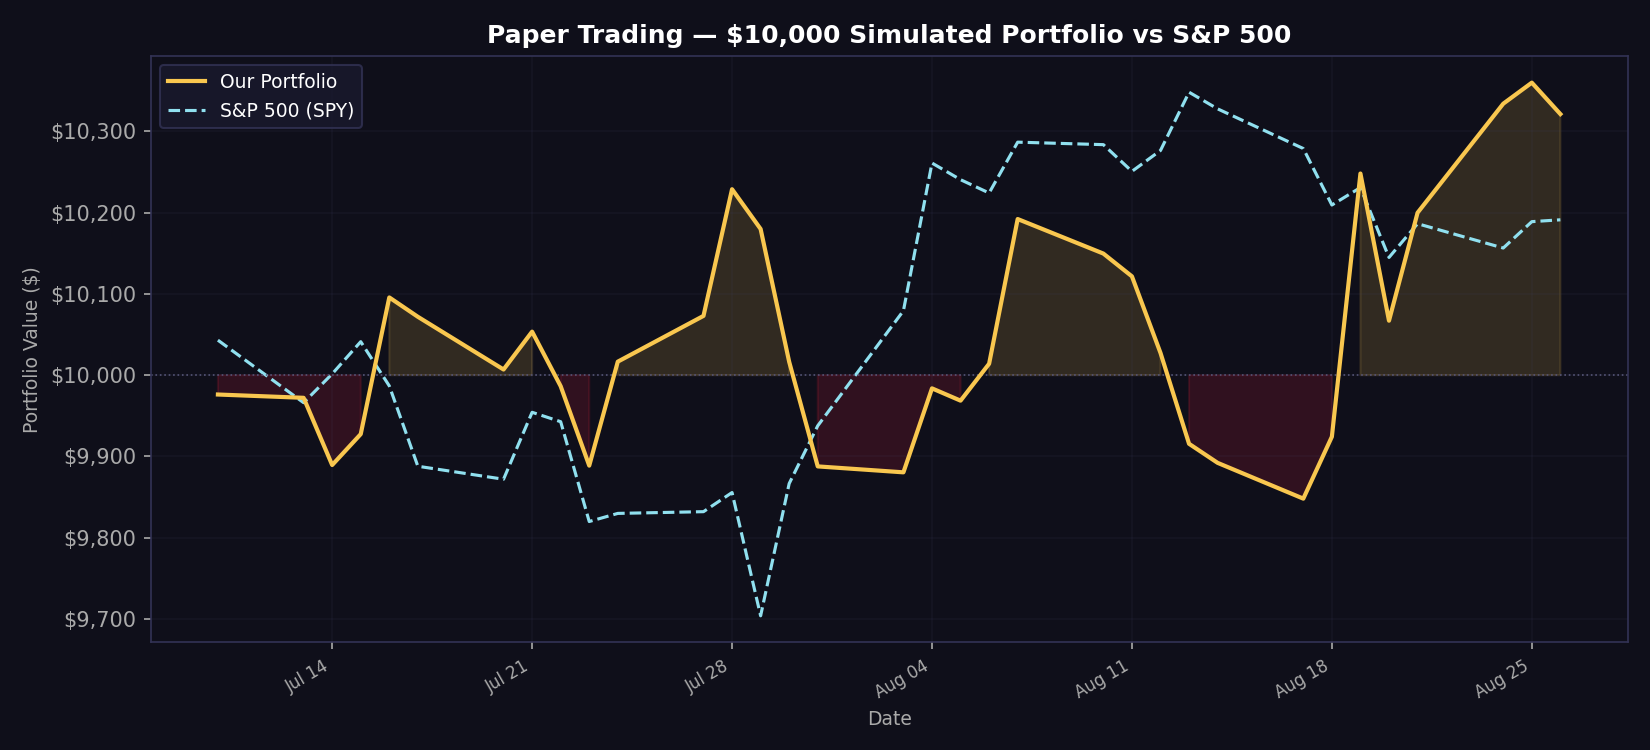

The table this chart was drawn from, first rows:
date, portfolio_value, spy_value, daily_return
2026-07-10, 9976, 10043, -0.002376
2026-07-13, 9972, 9966, -0.000407
2026-07-14, 9890, 10002, -0.008292
2026-07-15, 9928, 10041, 0.003846
2026-07-16, 10096, 9987, 0.01694
2026-07-17, 10072, 9888, -0.002358
2026-07-20, 10007, 9872, -0.006439
2026-07-21, 10054, 9954, 0.004656
2026-07-22, 9986, 9943, -0.006678
2026-07-23, 9889, 9820, -0.009784
2026-07-24, 10017, 9830, 0.01293
2026-07-27, 10073, 9832, 0.005621
2026-07-28, 10229, 9856, 0.01547
2026-07-29, 10180, 9704, -0.004783
2026-07-30, 10016, 9867, -0.01605
2026-07-31, 9888, 9938, -0.01284
2026-08-03, 9881, 10079, -0.000739
2026-08-04, 9984, 10261, 0.01046
2026-08-05, 9969, 10241, -0.001516
2026-08-06, 10014, 10224, 0.004556
2026-08-07, 10192, 10287, 0.01778
2026-08-10, 10150, 10284, -0.004169
2026-08-11, 10122, 10251, -0.002761
2026-08-12, 10027, 10276, -0.009309
2026-08-13, 9916, 10348, -0.01115
2026-08-14, 9892, 10328, -0.002365
2026-08-17, 9848, 10279, -0.00445
2026-08-18, 9924, 10209, 0.007737
2026-08-19, 10248, 10231, 0.03262
2026-08-20, 10067, 10145, -0.01767
2026-08-21, 10200, 10186, 0.01319
2026-08-24, 10334, 10156, 0.01315
2026-08-25, 10360, 10189, 0.002505
2026-08-26, 10321, 10191, -0.003729
